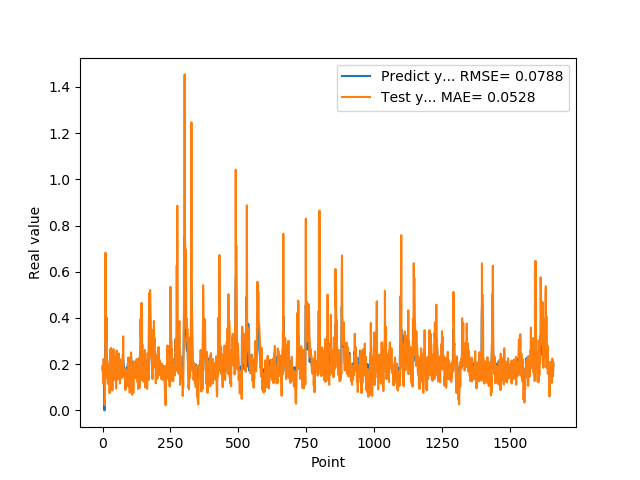

Source data for this figure (header and first rows):
1.905867606399999914e-01, 1.753240934885562929e-01
1.769561022520000082e-01, 1.915143885315245820e-01
1.810430586339999981e-01, 1.158128047839393909e-01
1.955727785830000398e-01, 1.567240043389664106e-01
1.954265981910000005e-01, 2.223356227016548559e-01
2.004670947789999880e-01, 1.934299932389559329e-01
2.029463946819999587e-01, 2.050483545466496582e-01
0.000000000000000000e+00, 2.115507069328690926e-01
1.862521618600000151e-01, 2.289364959669836636e-02
1.862153261900000301e-01, 9.442108132989783520e-02
4.038094580169999670e-01, 1.642934484397927386e-01
4.118085205549999461e-01, 6.827686350254463798e-01
3.743042349819999948e-01, 2.970611162909844727e-01
3.571429848669999685e-01, 3.073682938468077497e-01
2.572054266930000055e-01, 2.975948029813211271e-01
2.409307956699999753e-01, 4.017371398036650443e-01
2.253161966800000249e-01, 2.068584157866268924e-01
1.935185044999999937e-01, 1.648408570056912048e-01
1.787700653079999924e-01, 1.374617806735983772e-01
1.622045934200000150e-01, 1.957625454830087264e-01
1.761920750140000269e-01, 1.147636209841002564e-01
1.883655935530000325e-01, 1.716072932249479432e-01
1.861467957499999548e-01, 1.835448873631610467e-01
1.954913884399999968e-01, 1.636235805273724975e-01
1.954011768099999935e-01, 1.998242805414852108e-01
1.660518944260000185e-01, 1.982291061507171770e-01
1.907722949980000249e-01, 7.513460506742433709e-02
2.156041562559999625e-01, 2.042133536464589005e-01
1.898660957809999716e-01, 2.641764607888669736e-01
1.770474612709999895e-01, 1.108971873726745244e-01
2.001174986360000074e-01, 1.144009075340573361e-01
1.948629021640000125e-01, 2.703216241597111158e-01
1.922753006219999894e-01, 1.727273962103245963e-01
1.779100298880000042e-01, 1.768091083647804762e-01
1.810636967419999854e-01, 1.558327255599646355e-01
1.680064052340000114e-01, 1.576854152299582146e-01
1.635809391740000174e-01, 8.603716065562334869e-02
1.706920862200000111e-01, 1.060936311447036734e-01
1.916799396280000345e-01, 1.826006973215200113e-01
2.085516005749999957e-01, 1.433052370336208303e-01
2.058236002919999752e-01, 2.653580149561445278e-01
1.828240007160000513e-01, 2.183922398038973534e-01
1.857409924269999846e-01, 1.542496625131505594e-01
1.775099337099999841e-01, 1.658014280743676794e-01
1.752161234619999952e-01, 1.316835752520375824e-01
1.971126049759999999e-01, 1.469374710424803110e-01
1.845117062330000057e-01, 1.761317227978970723e-01
1.984785944219999987e-01, 1.532228044166014935e-01
2.143009155989999692e-01, 2.130717670855537815e-01
1.841159015890000139e-01, 2.305190212673963179e-01
2.104043960570000094e-01, 9.479489212915520602e-02
2.032361328599999739e-01, 2.215756809666249716e-01
2.088565975429999833e-01, 2.589298984623751299e-01
1.960448026660000231e-01, 2.314969426215833237e-01
1.900728046889999523e-01, 1.381213192627204489e-01
1.658952832220000062e-01, 1.531232714157447217e-01
1.872539073229999851e-01, 1.341973843706725511e-01
1.852532625200000171e-01, 1.364268242436161294e-01
1.799222826959999966e-01, 1.430924075017395158e-01
2.012764066460000223e-01, 1.685099337319481139e-01
1.978618204589999985e-01, 2.464614655574992319e-01
... 1,599 more rows
